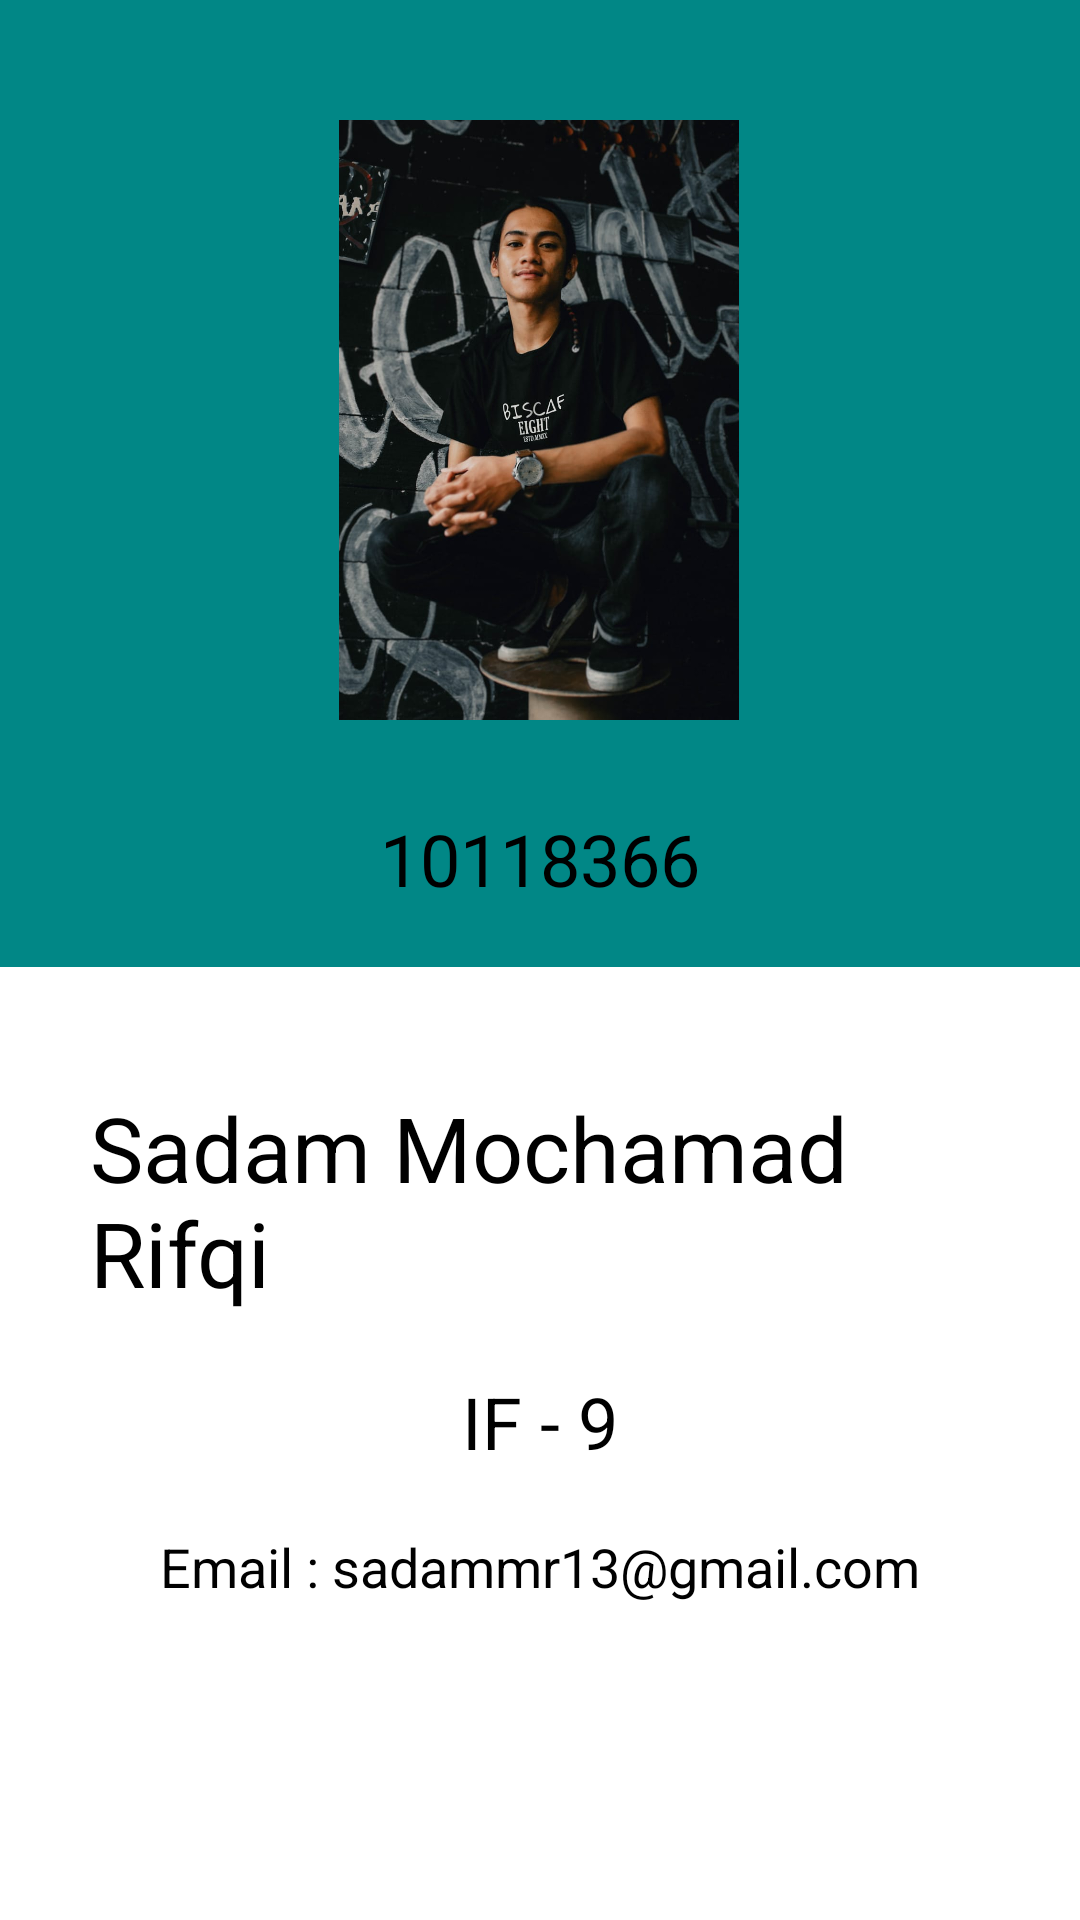

This screen was rendered from an Android layout file. Write that file and the resources it references.
<!-- AndroidManifest.xml: application theme Theme.UTS_AKB -->
<!-- res/layout/fragment_profile.xml -->
<?xml version="1.0" encoding="utf-8"?>
<androidx.constraintlayout.widget.ConstraintLayout xmlns:android="http://schemas.android.com/apk/res/android"
    xmlns:app="http://schemas.android.com/apk/res-auto"
    xmlns:tools="http://schemas.android.com/tools"
    android:layout_width="match_parent"
    android:layout_height="match_parent"
    tools:context=".FragmentProfile"
    android:background="@color/teal_700"
    style="@style/myBody">

    <ImageView
        android:id="@+id/profile"
        android:layout_width="200dp"
        android:layout_height="200dp"
        android:layout_marginTop="40dp"
        android:src="@drawable/sadam"
        app:layout_constraintEnd_toEndOf="parent"
        app:layout_constraintHorizontal_bias="0.497"
        app:layout_constraintStart_toStartOf="parent"
        app:layout_constraintTop_toTopOf="parent" />

    <TextView
        android:id="@+id/nim"
        android:text="10118366"
        android:textColor="@color/black"
        android:textSize="24dp"
        android:textAlignment="center"
        android:layout_width="match_parent"
        android:layout_height="wrap_content"
        android:layout_marginTop="30dp"
        app:layout_constraintTop_toBottomOf="@id/profile"
        style="@style/myTextSecondary"/>

    <androidx.constraintlayout.widget.ConstraintLayout
        android:id="@+id/box"
        android:layout_width="match_parent"
        android:layout_height="0dp"
        android:layout_marginTop="20dp"
        android:paddingTop="20dp"
        android:background="@color/primaryTextColor"
        app:layout_constraintBottom_toBottomOf="parent"
        android:paddingHorizontal="30dp"
        app:layout_constraintTop_toBottomOf="@id/nim">

        <TextView
            android:id="@+id/name"
            style="@style/myTextPrimary"
            android:layout_width="match_parent"
            android:layout_height="wrap_content"
            android:paddingVertical="20dp"
            android:text="Sadam Mochamad Rifqi"
            android:textColor="@color/black"
            android:textSize="30dp"
            app:layout_constraintTop_toTopOf="@id/box" />

        <TextView
            android:id="@+id/myClass"
            style="@style/myTextSecondary"
            android:layout_width="match_parent"
            android:layout_height="wrap_content"
            android:text="IF - 9"
            android:textAlignment="center"
            android:textColor="@color/black"
            android:textSize="24dp"
            app:layout_constraintTop_toBottomOf="@id/name" />

        <TextView
            android:id="@+id/email"
            style="@style/myTextSecondary"
            android:layout_width="match_parent"
            android:layout_height="wrap_content"
            android:layout_marginTop="20dp"
            android:text="Email : sadammr13@gmail.com"
            android:textAlignment="center"
            android:textColor="@color/black"
            android:textSize="18dp"
            app:layout_constraintTop_toBottomOf="@id/myClass" />

    </androidx.constraintlayout.widget.ConstraintLayout>

</androidx.constraintlayout.widget.ConstraintLayout>
<!-- resources referenced by this layout -->
<resources>
  <color name="black">#FF000000</color>
  <color name="primaryTextColor">#FFFFFF</color>
  <color name="teal_700">#FF018786</color>
  <!-- drawable sadam: jpeg bitmap (drawable, 79472 bytes) -->
  <style name="myBody">
          <item name="android:background">@color/my_black</item>
      </style>
  <style name="myTextPrimary">
          <item name="android:textColor">@color/primaryTextColor</item>
      </style>
  <style name="myTextSecondary">
          <item name="android:textColor">@color/secondaryTextColor</item>
      </style>
  <style name="Theme.UTS_AKB" parent="Theme.MaterialComponents.DayNight.DarkActionBar">
          
          <item name="colorPrimary">@color/my_black</item>
          <item name="colorPrimaryVariant">@color/purple_700</item>
          <item name="colorOnPrimary">@color/my_secondary_black</item>
          
          <item name="colorSecondary">@color/teal_200</item>
          <item name="colorSecondaryVariant">@color/teal_700</item>
          <item name="colorOnSecondary">@color/black</item>
          
          <item name="android:statusBarColor" tools:targetApi="l">?attr/colorPrimary</item>
          
      </style>
  <color name="my_black">#000000</color>
  <color name="secondaryTextColor">#CCCCCC</color>
  <color name="purple_700">#FF3700B3</color>
  <color name="my_secondary_black">#333333</color>
  <color name="teal_200">#FF03DAC5</color>
</resources>
